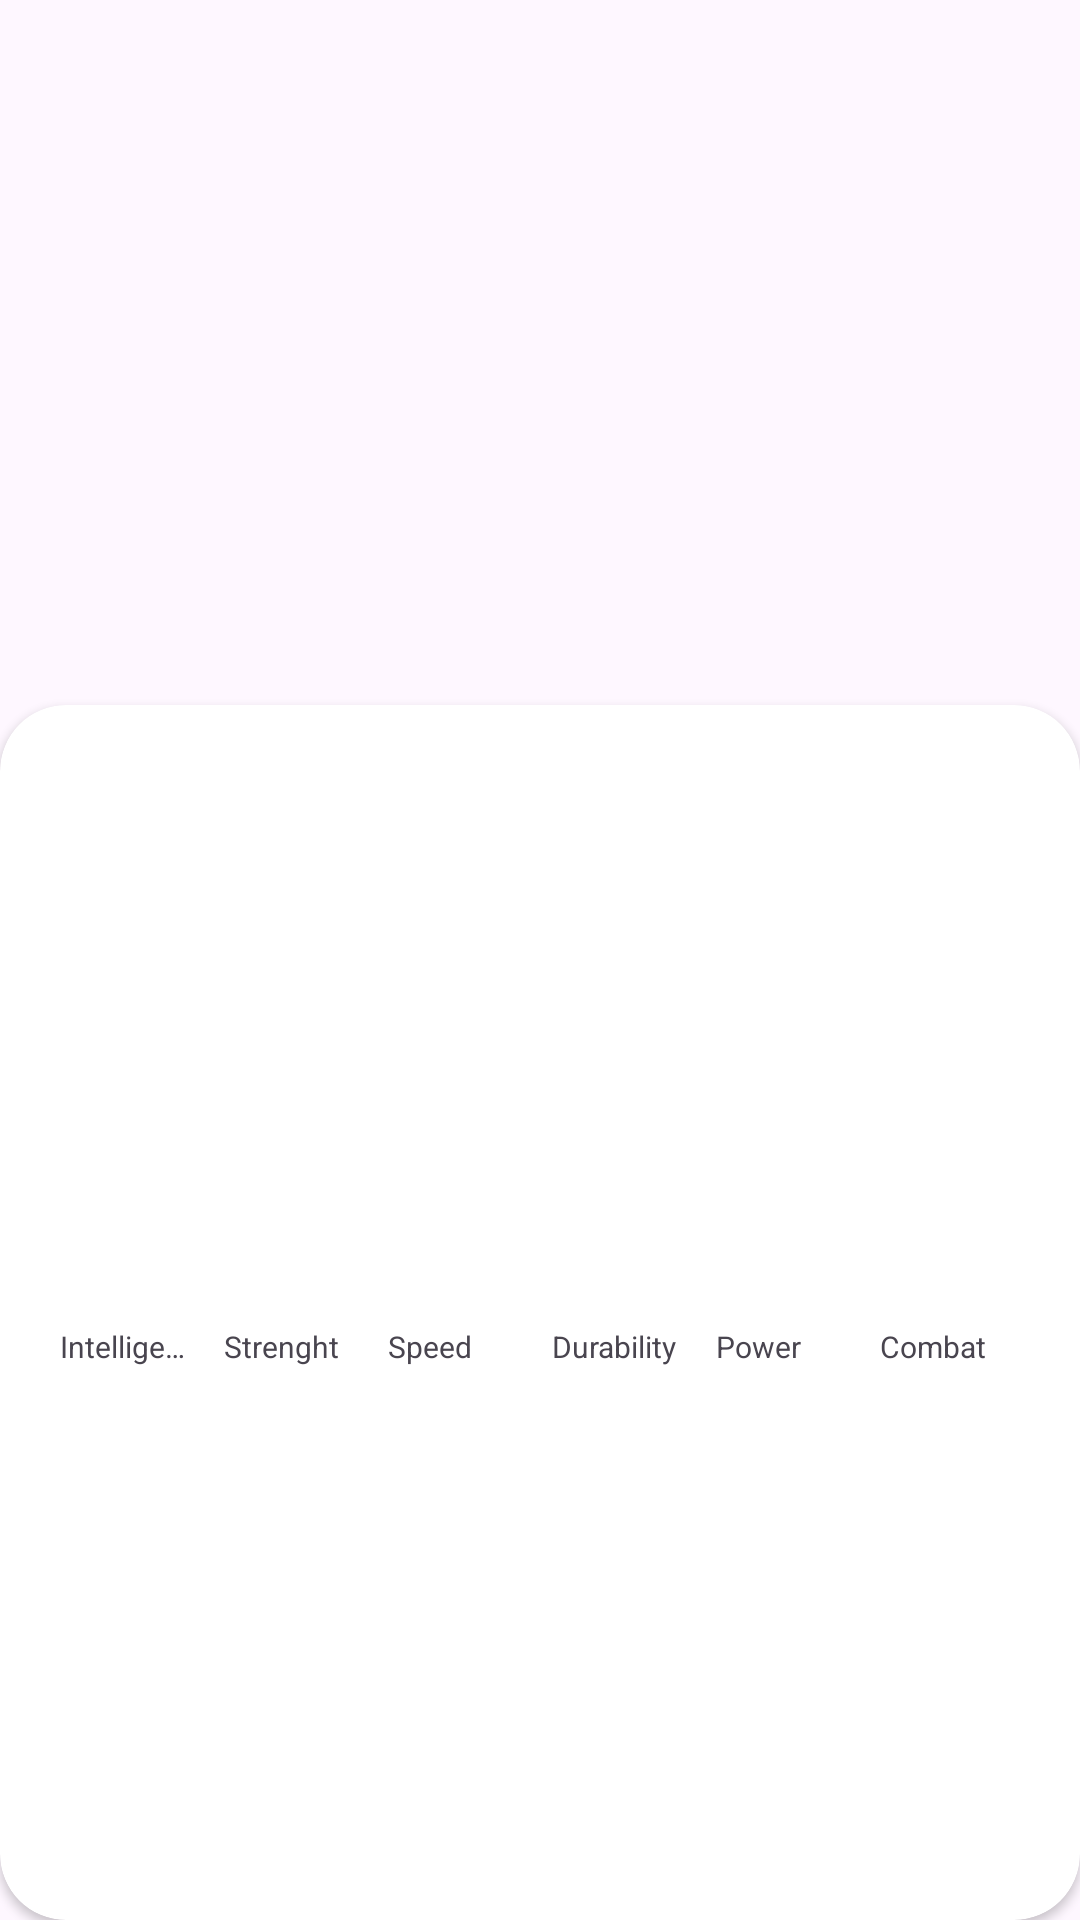

This screen was rendered from an Android layout file. Write that file and the resources it references.
<!-- AndroidManifest.xml: application theme Theme.MyFirstName -->
<!-- res/layout/activity_heroe_statics.xml -->
<?xml version="1.0" encoding="utf-8"?>
<androidx.constraintlayout.widget.ConstraintLayout xmlns:android="http://schemas.android.com/apk/res/android"
    xmlns:app="http://schemas.android.com/apk/res-auto"
    xmlns:tools="http://schemas.android.com/tools"
    android:layout_width="match_parent"
    android:layout_height="match_parent"
    tools:context=".firtsapp.superheroes.heroe_statics">
    
    <ImageView
        android:id="@+id/imgHero"
        android:layout_width="match_parent"
        android:layout_height="250dp"
        android:scaleType="centerCrop"
        app:layout_constraintTop_toTopOf="parent"
        app:layout_constraintStart_toStartOf="parent"
        app:layout_constraintEnd_toEndOf="parent"
        android:contentDescription="Hero_Image" />

    <androidx.cardview.widget.CardView
        android:layout_width="0dp"
        android:layout_height="0dp"
        app:cardCornerRadius="22dp"
        android:elevation="8dp"
        android:layout_marginTop="235dp"
        app:layout_constraintTop_toTopOf="parent"
        app:layout_constraintEnd_toEndOf="parent"
        app:layout_constraintStart_toStartOf="parent"
        app:layout_constraintBottom_toBottomOf="parent">

        <LinearLayout
            android:layout_width="match_parent"
            android:layout_height="match_parent"
            android:orientation="vertical">
            <TextView
                android:id="@+id/txtHeroName"
                android:layout_width="match_parent"
                android:layout_height="wrap_content"
                android:textSize="28sp"
                android:textStyle="bold"
                tools:text="SUPERMAN"
                android:gravity="center_horizontal"
                />
            <TextView
                android:id="@+id/txtRealName"
                android:layout_width="match_parent"
                android:layout_height="wrap_content"
                android:textSize="14sp"
                tools:text="SUPERMAN"
                android:textStyle="italic"
                android:gravity="center_horizontal"
                />
            <TextView
                android:id="@+id/txtPublisher"
                android:layout_width="match_parent"
                android:layout_height="wrap_content"
                android:textSize="11sp"
                tools:text="DC COMICS"
                android:gravity="end"
                android:layout_marginHorizontal="10dp"
                />
            <LinearLayout
                android:layout_width="match_parent"
                android:layout_height="100dp"
                android:orientation="horizontal"
                android:layout_marginTop="32dp"
                android:layout_marginHorizontal="16dp"
                android:gravity="bottom">
                
                <View
                    android:id="@+id/viewIntelligence"
                    android:layout_width="0dp"
                    android:layout_height="0dp"
                    android:layout_weight="1"
                    android:layout_marginHorizontal="4dp"
                    android:background="@color/heroIntelligence"
                    android:singleLine="true"
                    android:maxLines="1"
                    />
                <View
                    android:id="@+id/viewStrenght"
                    android:layout_width="0dp"
                    android:layout_height="0dp"
                    android:layout_weight="1"
                    android:background="@color/heroStrength"
                    android:layout_marginHorizontal="4dp"
                    />
                <View
                    android:id="@+id/viewSpeed"
                    android:layout_width="0dp"
                    android:layout_height="0dp"
                    android:layout_weight="1"
                    android:background="@color/heroSpeed"
                    android:layout_marginHorizontal="4dp"
                    />
                <View
                    android:id="@+id/viewDurability"
                    android:layout_width="0dp"
                    android:layout_height="0dp"
                    android:layout_weight="1"
                    android:background="@color/heroDurabiliy"
                    android:layout_marginHorizontal="4dp"
                    />
                <View
                    android:id="@+id/viewPower"
                    android:layout_width="0dp"
                    android:layout_height="0dp"
                    android:layout_weight="1"
                    android:background="@color/heroPower"
                    android:layout_marginHorizontal="4dp"
                    />
                <View
                    android:id="@+id/viewCombat"
                    android:layout_width="0dp"
                    android:layout_height="0dp"
                    android:layout_weight="1"
                    android:background="@color/heroCombat"
                    android:layout_marginHorizontal="4dp"
                    />

            </LinearLayout>

        <LinearLayout
            android:layout_width="match_parent"
            android:layout_height="100dp"
            android:orientation="horizontal"
            android:layout_marginTop="4dp"
            android:layout_marginHorizontal="16dp">
            <TextView
                android:layout_width="0dp"
                android:layout_height="wrap_content"
                android:text="Intelligence"
                android:layout_weight="1"
                android:layout_marginHorizontal="4dp"
                android:singleLine="true"
                android:maxLines="1"
                android:textSize="10sp"
                />
            <TextView
                android:layout_width="0dp"
                android:layout_height="wrap_content"
                android:text="Strenght"
                android:layout_weight="1"
                android:layout_marginHorizontal="4dp"
                android:textSize="10sp"
                android:singleLine="true"
                android:maxLines="1"
                />
            <TextView
                android:layout_width="0dp"
                android:layout_height="wrap_content"
                android:text="Speed"
                android:layout_weight="1"
                android:layout_marginHorizontal="4dp"
                android:textSize="10sp"
                android:singleLine="true"
                android:maxLines="1"
                />
            <TextView
                android:layout_width="0dp"
                android:layout_height="wrap_content"
                android:text="Durability"
                android:layout_weight="1"
                android:layout_marginHorizontal="4dp"
                android:textSize="10sp"
                android:singleLine="true"
                android:maxLines="1"
                />
            <TextView
                android:layout_width="0dp"
                android:layout_height="wrap_content"
                android:text="Power"
                android:layout_weight="1"
                android:layout_marginHorizontal="4dp"
                android:textSize="10sp"
                android:singleLine="true"
                android:maxLines="1"
                />
            <TextView
                android:layout_width="0dp"
                android:layout_height="wrap_content"
                android:text="Combat"
                android:layout_weight="1"
                android:layout_marginHorizontal="4dp"
                android:textSize="10sp"
                android:singleLine="true"
                android:maxLines="1"
                />
        </LinearLayout>
            
        </LinearLayout>
        


    </androidx.cardview.widget.CardView>

</androidx.constraintlayout.widget.ConstraintLayout>
<!-- resources referenced by this layout -->
<resources>
  <color name="heroCombat">#673AB7</color>
  <color name="heroDurabiliy">#0000FF</color>
  <color name="heroIntelligence">#00FF00</color>
  <color name="heroPower">#FFEB3B</color>
  <color name="heroSpeed">#FF8D01</color>
  <color name="heroStrength">#FF0000</color>
  <style name="Theme.MyFirstName" parent="Base.Theme.MyFirstName">
  
      </style>
  <style name="Base.Theme.MyFirstName" parent="Theme.Material3.DayNight.NoActionBar">
          
      </style>
</resources>
